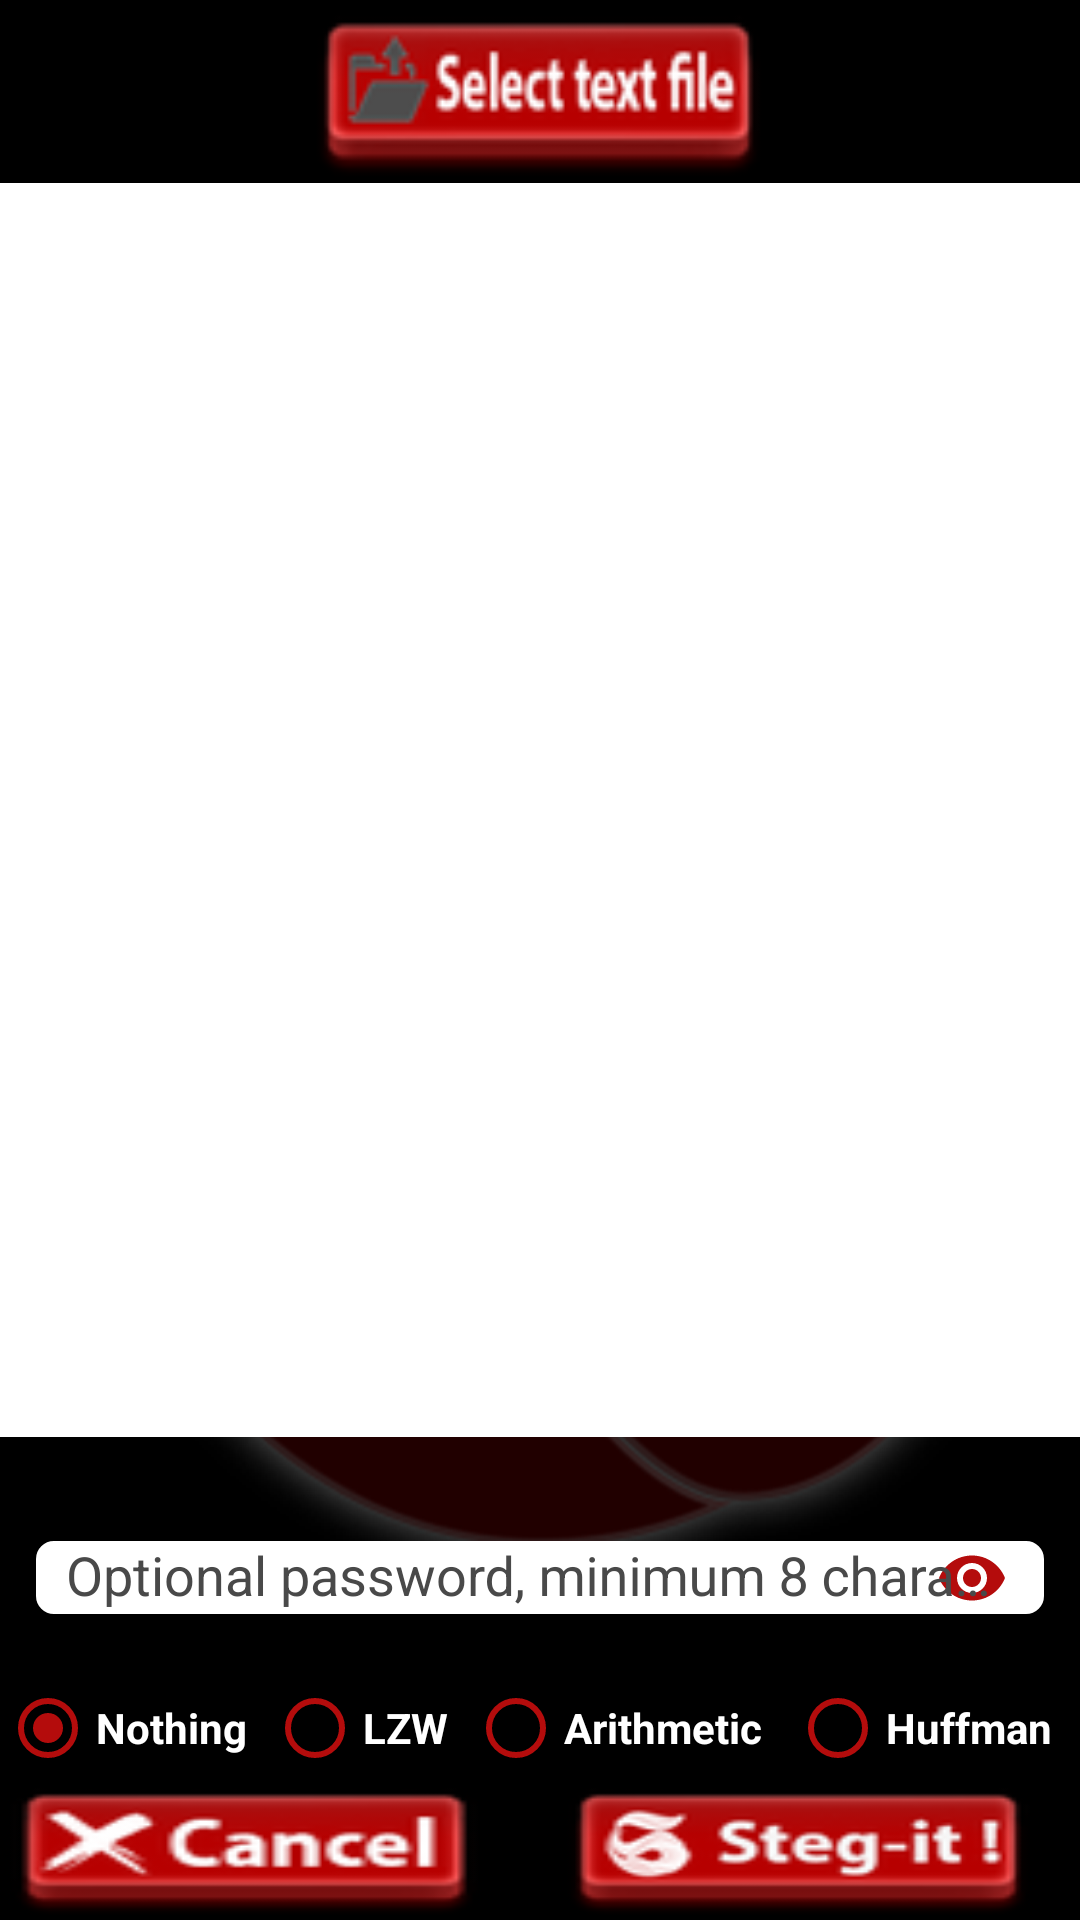

Produce the Android XML layout that renders to this screen, including the resource entries it uses.
<!-- AndroidManifest.xml: application theme MainStyle -->
<!-- res/layout/encode_text_dialog_layout.xml -->
<?xml version="1.0" encoding="utf-8"?>
<android.support.constraint.ConstraintLayout xmlns:android="http://schemas.android.com/apk/res/android"
    xmlns:app="http://schemas.android.com/apk/res-auto"
    xmlns:tools="http://schemas.android.com/tools"
    android:layout_width="match_parent"
    android:layout_height="match_parent"
    android:minWidth="@dimen/dialog_min_width"
    android:minHeight="@dimen/dialog_min_height"
    android:tag="LOL">

    <Button
        android:id="@+id/browse_file_button"
        android:layout_width="159dp"
        android:layout_height="61dp"
        android:background="@drawable/browse_background"
        android:gravity="center"
        android:paddingStart="20dp"
        android:paddingTop="10dp"
        android:paddingEnd="30dp"
        android:paddingBottom="20dp"
        app:layout_constraintEnd_toEndOf="parent"
        app:layout_constraintStart_toStartOf="parent"
        app:layout_constraintTop_toTopOf="parent" />

    <ScrollView
        android:layout_width="0dp"
        android:layout_height="0dp"
        android:background="#FFFFFF"
        android:fillViewport="true"
        android:scrollbars="vertical"
        app:layout_constraintBottom_toTopOf="@+id/encodePasswordLayout"
        app:layout_constraintEnd_toEndOf="parent"
        app:layout_constraintStart_toStartOf="parent"
        app:layout_constraintTop_toBottomOf="@+id/browse_file_button">

        <EditText
            android:id="@+id/text_preview"
            android:layout_width="match_parent"
            android:layout_height="wrap_content"
            android:gravity="start"
            android:padding="@dimen/dialog_decode_text_padding"
            android:scrollbars="vertical"
            android:textColor="@color/ic_launcher_background"
            android:textSize="@dimen/secret_text_size" />
    </ScrollView>

    <android.support.design.widget.TextInputLayout
        android:id="@+id/encodePasswordLayout"
        android:layout_width="0dp"
        android:layout_height="81dp"
        android:layout_marginBottom="80dp"
        android:paddingLeft="12sp"
        android:paddingTop="12sp"
        android:paddingRight="12sp"
        android:textColorHint="@color/colorButtonPressed"
        app:layout_constraintBottom_toBottomOf="parent"
        app:layout_constraintEnd_toEndOf="parent"
        app:layout_constraintStart_toStartOf="parent"
        app:passwordToggleEnabled="true"
        app:passwordToggleTint="@color/colorButtonBackground">

        <android.support.design.widget.TextInputEditText
            android:id="@+id/password_encode"
            android:layout_width="match_parent"
            android:layout_height="wrap_content"
            android:background="@drawable/password_border"
            android:backgroundTint="@color/colorButtonText"
            android:focusedByDefault="false"
            android:hint="@string/password_edit_text_hint"
            android:inputType="textPassword"
            android:maxLength="16"
            android:paddingLeft="10dp"
            android:paddingRight="10dp"
            android:textColor="@color/ic_launcher_background"
            android:textColorHighlight="@android:color/darker_gray"
            android:textColorHint="@android:color/darker_gray"
            android:textColorLink="@android:color/darker_gray" />
    </android.support.design.widget.TextInputLayout>


    <RadioButton
        android:id="@+id/none"
        android:layout_width="wrap_content"
        android:layout_height="wrap_content"
        android:buttonTint="@color/colorButtonBackground"
        android:checked="true"
        android:onClick="onRadioButtonClicked"
        android:text="@string/none"
        android:textColor="@color/textColorPrimary"
        android:textColorHint="@color/colorButtonBackground"
        android:textColorLink="@color/colorButtonBackground"
        android:textCursorDrawable="@color/colorButtonBackground"
        android:textStyle="bold"
        app:layout_constraintBaseline_toBaselineOf="@+id/lzw"
        app:layout_constraintStart_toStartOf="parent" />


    <RadioButton
        android:id="@+id/lzw"
        android:layout_width="wrap_content"
        android:layout_height="wrap_content"
        android:buttonTint="@color/colorButtonBackground"
        android:onClick="onRadioButtonClicked"
        android:text="@string/lzw"
        android:textColor="@color/textColorPrimary"
        android:textStyle="bold"
        app:layout_constraintStart_toEndOf="@+id/none"
        app:layout_constraintTop_toBottomOf="@+id/encodePasswordLayout" />

    <RadioButton
        android:id="@+id/arithmetic"
        android:layout_width="wrap_content"
        android:layout_height="wrap_content"
        android:buttonTint="@color/colorButtonBackground"
        android:onClick="onRadioButtonClicked"
        android:text="@string/arithmetic"
        android:textAlignment="viewStart"
        android:textColor="@color/textColorPrimary"
        android:textStyle="bold"
        app:layout_constraintStart_toEndOf="@+id/lzw"
        app:layout_constraintTop_toBottomOf="@+id/encodePasswordLayout" />

    <RadioButton
        android:id="@+id/huffman"
        android:layout_width="wrap_content"
        android:layout_height="wrap_content"
        android:layout_marginStart="8dp"
        android:layout_marginEnd="8dp"
        android:buttonTint="@color/colorButtonBackground"
        android:onClick="onRadioButtonClicked"
        android:text="@string/huffman"
        android:textAlignment="viewStart"
        android:textColor="@color/textColorPrimary"
        android:textStyle="bold"
        app:layout_constraintBaseline_toBaselineOf="@+id/arithmetic"
        app:layout_constraintEnd_toEndOf="parent"
        app:layout_constraintStart_toEndOf="@+id/arithmetic" />


    <Button
        android:id="@+id/cancel_button"
        style="?android:attr/buttonStyle"
        android:layout_width="0dp"
        android:layout_height="wrap_content"
        android:layout_marginEnd="20dp"
        android:layout_marginRight="20dp"
        android:background="@drawable/cancel_background"
        android:textColor="@color/textColorPrimary"
        android:textSize="18sp"
        app:layout_constraintEnd_toStartOf="@+id/ok_button"
        app:layout_constraintStart_toStartOf="parent"
        app:layout_constraintTop_toBottomOf="@+id/none" />

    <Button
        android:id="@+id/ok_button"
        style="?android:attr/buttonStyle"
        android:layout_width="0dp"
        android:layout_height="wrap_content"
        android:layout_marginEnd="11dp"
        android:layout_marginRight="11dp"
        android:background="@drawable/stegit_background"
        android:textColor="@color/textColorPrimary"
        android:textSize="18sp"
        app:layout_constraintEnd_toEndOf="parent"
        app:layout_constraintStart_toEndOf="@+id/cancel_button"
        app:layout_constraintTop_toBottomOf="@+id/huffman" />


</android.support.constraint.ConstraintLayout>
<!-- resources referenced by this layout -->
<resources>
  <color name="colorButtonBackground">#B40C0C</color>
  <color name="colorButtonPressed">#494949</color>
  <color name="colorButtonText">#FFFFFF</color>
  <color name="textColorPrimary">#FFFFFF</color>
  <dimen name="dialog_decode_text_padding">6sp</dimen>
  <dimen name="dialog_min_height">400sp</dimen>
  <dimen name="dialog_min_width">360sp</dimen>
  <dimen name="secret_text_size">18sp</dimen>
  <!-- drawable browse_background (drawable) -->
  <?xml version="1.0" encoding="utf-8"?>
  <selector xmlns:android="http://schemas.android.com/apk/res/android">
      <item android:state_pressed="true" android:drawable="@drawable/browse_press" />
      <item android:state_focused="true" android:drawable="@drawable/browse" />
      <item android:drawable="@drawable/browse" />
  </selector>
  <!-- drawable cancel_background (drawable) -->
  <?xml version="1.0" encoding="utf-8"?>
  <selector xmlns:android="http://schemas.android.com/apk/res/android">
      <item android:state_pressed="true" android:drawable="@drawable/cancel_press" />
      <item android:state_focused="true" android:drawable="@drawable/cancel" />
      <item android:drawable="@drawable/cancel" />
  </selector>
  <!-- drawable password_border (drawable) -->
  <shape xmlns:android="http://schemas.android.com/apk/res/android"
  android:shape="rectangle" >
  
    <stroke
      android:width="2dp"
      android:color="@color/colorButtonBackground"
        />
    <corners android:radius="5dp"></corners>
  
  </shape>
  <!-- drawable stegit_background (drawable) -->
  <?xml version="1.0" encoding="utf-8"?>
  <selector xmlns:android="http://schemas.android.com/apk/res/android">
      <item android:state_pressed="true" android:drawable="@drawable/stegit_press" />
      <item android:state_focused="true" android:drawable="@drawable/stegit" />
      <item android:drawable="@drawable/stegit" />
  </selector>
  <string name="arithmetic">Arithmetic\u0020\u0020</string>
  <string name="huffman">Huffman\u0020\u0020</string>
  <string name="lzw">LZW\u0020\u0020</string>
  <string name="none">Nothing\u0020\u0020</string>
  <string name="password_edit_text_hint">Optional password, minimum 8 characters</string>
  <style name="MainStyle" parent="Theme.AppCompat.Light.NoActionBar">
          <item name="android:windowBackground">@drawable/main_background</item>
          <item name="colorPrimary">@color/colorPrimary</item>
          <item name="colorPrimaryDark">@color/colorPrimaryDark</item>
          <item name="colorControlNormal">@android:color/white</item>
          <item name="colorAccent">@color/colorAccent</item>
      </style>
  <!-- drawable browse_press: png bitmap (drawable-hdpi, 2090 bytes) -->
  <!-- drawable browse: png bitmap (drawable-hdpi, 2319 bytes) -->
  <!-- drawable cancel_press: png bitmap (drawable-hdpi, 1587 bytes) -->
  <!-- drawable cancel: png bitmap (drawable-hdpi, 1773 bytes) -->
  <!-- drawable stegit_press: png bitmap (drawable-hdpi, 1824 bytes) -->
  <!-- drawable stegit: png bitmap (drawable-hdpi, 2096 bytes) -->
  <!-- drawable main_background (drawable) -->
  <?xml version="1.0" encoding="utf-8"?>
  <layer-list xmlns:android="http://schemas.android.com/apk/res/android">
  
      <item
          android:drawable="@android:color/black"/>
  
      <item>
          <bitmap
              android:gravity="center"
              android:src="@drawable/background_page" />
      </item>
  
  </layer-list>
  <color name="colorPrimary">#0C3249</color>
  <color name="colorPrimaryDark">#0F2838</color>
  <color name="colorAccent">#01a6ff</color>
  <!-- drawable background_page: png bitmap (drawable-hdpi, 129207 bytes) -->
</resources>
